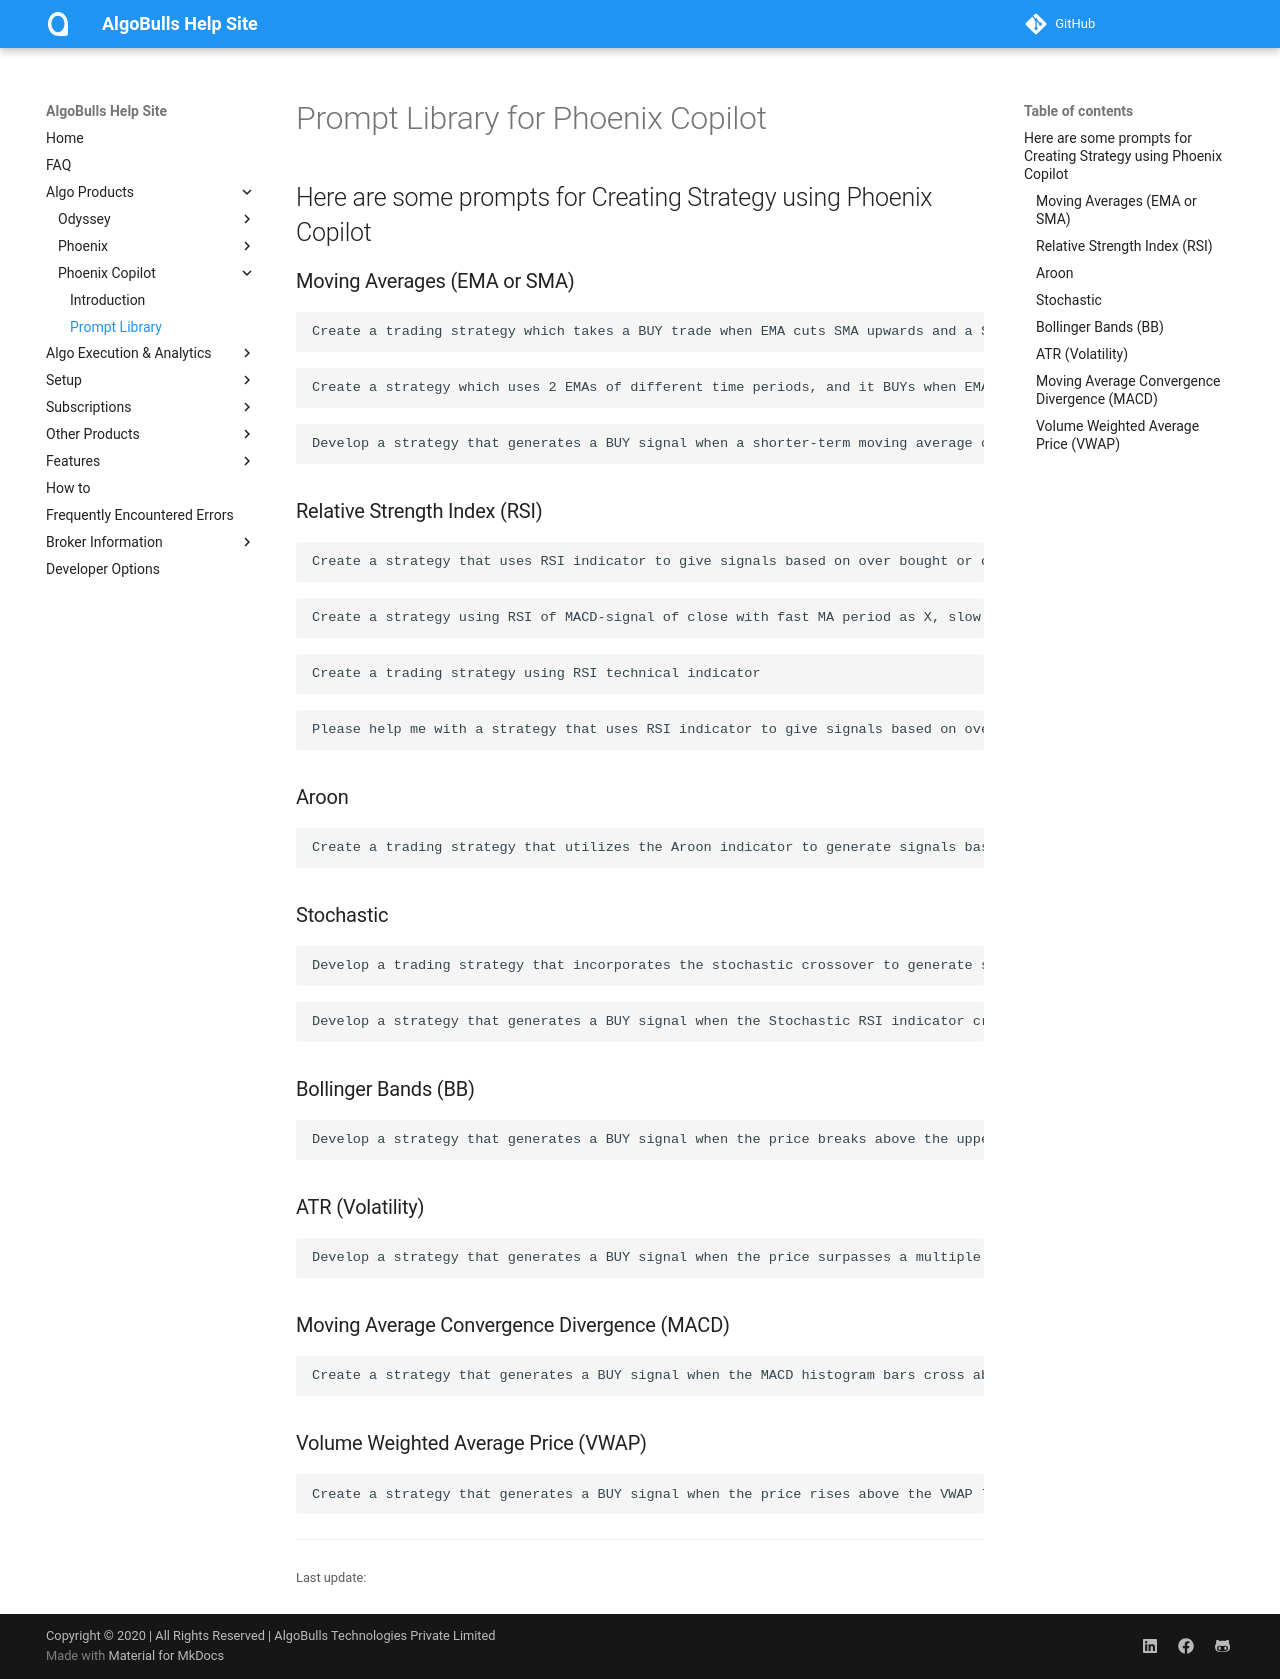

repository: algobulls/algobulls_help_site · page: member/gen_ai/gen_ai_prompt_library.html · generator: mkdocs

# Prompt Library for Phoenix Copilot

## Here are some prompts for Creating Strategy using Phoenix Copilot

### Moving Averages (EMA or SMA)

```
Create a trading strategy which takes a BUY trade when EMA cuts SMA upwards and a SELL trade when EMA cuts SMA downwards. While placing a trade, if a previous position is open, it should be exited before placing the new trade
```
```
Create a strategy which uses 2 EMAs of different time periods, and it BUYs when EMA of timeperiod 1 crosses the EMA of timeperiod 2 upwards and SELLs when EMA of timeperiod 1 crosses the EMA of timeperiod 2 downwards.
```
```
Develop a strategy that generates a BUY signal when a shorter-term moving average crosses above an intermediate-term moving average, which then crosses above a longer-term moving average. Conversely, generate a SELL signal when the moving averages crossover in the opposite direction.
```

### Relative Strength Index (RSI)
```
Create a strategy that uses RSI indicator to give signals based on over bought or over sold conditions. If RSI is above 70, the strategy should generate a SELL signal and if it's below 30, it should generate a BUY signal
```
```
Create a strategy using RSI of MACD-signal of close with fast MA period as X, slow MA period as Y and signal period as Z, which will SELL on crossing the upper band and BUY on crossing the lower band
```
```
Create a trading strategy using RSI technical indicator
```
```
Please help me with a strategy that uses RSI indicator to give signals based on over bought or over sold conditions. If RSI is above 70, the strategy should generate a SELL signal and if it's below 30, it should generate a BUY signal
```
<!-- ```
Create a trading strategy which takes BUY when RSI crosses lower band and create a SELL when RSI crosses the upward band, set a stop loss of 2% and target to be 15%.
``` -->

### Aroon
```
Create a trading strategy that utilizes the Aroon indicator to generate signals based on overbought or oversold conditions. If the Aroon Up line crosses below the Aroon Down line and falls below 30, the strategy should generate a BUY signal. Conversely, if the Aroon Up line crosses above the Aroon Down line and rises above 70, the strategy should generate a SELL signal
```
### Stochastic
```
Develop a trading strategy that incorporates the stochastic crossover to generate signals. When the %K line crosses above the %D line and both lines are below 30, the strategy should generate a BUY signal. Similarly, when the %K line crosses below the %D line and both lines are above 70, the strategy should generate a SELL signal
```
```
Develop a strategy that generates a BUY signal when the Stochastic RSI indicator crosses above the oversold level (e.g., 20) and a SELL signal when it crosses below the overbought level (e.g., 80).
```
### Bollinger Bands (BB)
```
Develop a strategy that generates a BUY signal when the price breaks above the upper Bollinger Band. Similarly, generate a SELL signal when the price breaks below the lower Bollinger Band
```

### ATR (Volatility)
```
Develop a strategy that generates a BUY signal when the price surpasses a multiple of the ATR above a recent swing high, indicating increased volatility and potential upward momentum. Conversely, generate a SELL signal when the price drops below a multiple of the ATR below a recent swing low, indicating increased volatility and potential downward momentum.
```

### Moving Average Convergence Divergence (MACD)
```
Create a strategy that generates a BUY signal when the MACD histogram bars cross above the zero line and a SELL signal when the histogram bars cross below the zero line.
```

### Volume Weighted Average Price (VWAP)
```
Create a strategy that generates a BUY signal when the price rises above the VWAP line and a SELL signal when the price drops below the VWAP line, indicating potential shifts in supply and demand.
```

<!-- ### Miscellaneous
```
Create a strategy that generates a BUY signal when the price crosses above the cloud (Span A and Span B) and the cloud changes color from red to green. Conversely, generate a SELL signal when the price crosses below the cloud and the cloud changes color from green to red.
```

```
Develop a strategy that generates a BUY signal when the price crosses above the Parabolic SAR dots and a SELL signal when the price crosses below the dots.
```


```
Implement a gap and go strategy that capitalizes on the momentum created by price gaps at the market open. When the price gaps up significantly and continues to move higher, generate a BUY signal. Similarly, when the price gaps down substantially and continues to move lower, generate a SELL signal.
``` -->
